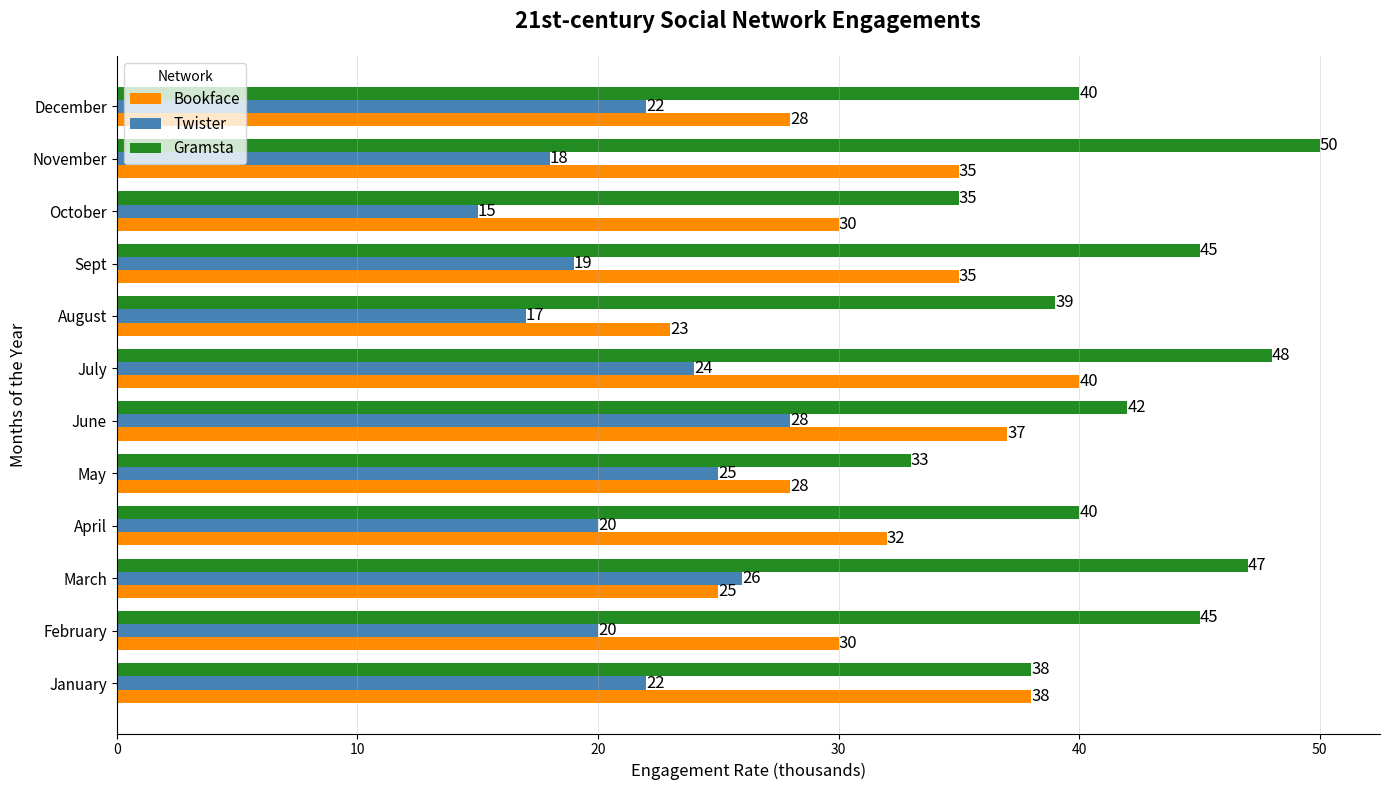

Write Python code to recreate this figure.
import matplotlib.pyplot as plt
import numpy as np

months = ['January', 'February', 'March', 'April', 'May', 'June', 'July', 'August', 'Sept', 'October', 'November', 'December']
engagement_data = {
    'Bookface': [38, 30, 25, 32, 28, 37, 40, 23, 35, 30, 35, 28],  # Manually shuffled
    'Twister': [22, 20, 26, 20, 25, 28, 24, 17, 19, 15, 18, 22],  # Manually shuffled
    'Gramsta': [38, 45, 47, 40, 33, 42, 48, 39, 45, 35, 50, 40]  # Manually shuffled
}

facebook_data = np.array(engagement_data['Bookface'])
twitter_data = np.array(engagement_data['Twister'])
instagram_data = np.array(engagement_data['Gramsta'])

fig, ax = plt.subplots(figsize=(14, 8))
bar_height = 0.25
y_positions = np.arange(len(months))

bars_fb = ax.barh(y_positions - bar_height, facebook_data, bar_height, label='Bookface', color='darkorange')
bars_tw = ax.barh(y_positions, twitter_data, bar_height, label='Twister', color='steelblue')
bars_ig = ax.barh(y_positions + bar_height, instagram_data, bar_height, label='Gramsta', color='forestgreen')

for rect in bars_fb + bars_tw + bars_ig:
    width = rect.get_width()
    ax.text(width, rect.get_y() + rect.get_height()/2.0, f'{width}', ha='left', va='center', fontsize=12)

ax.set_title('21st-century Social Network Engagements', fontsize=16, pad=20, weight='bold')
ax.set_ylabel('Months of the Year', fontsize=12)
ax.set_xlabel('Engagement Rate (thousands)', fontsize=12)
ax.set_yticks(y_positions)
ax.set_yticklabels(months, fontsize=11)

ax.legend(title='Network', fontsize=11, loc='upper left')
ax.xaxis.grid(True, linestyle='-', linewidth=0.5, alpha=0.5)

ax.spines['top'].set_visible(False)
ax.spines['right'].set_visible(False)

plt.tight_layout()
plt.show()
